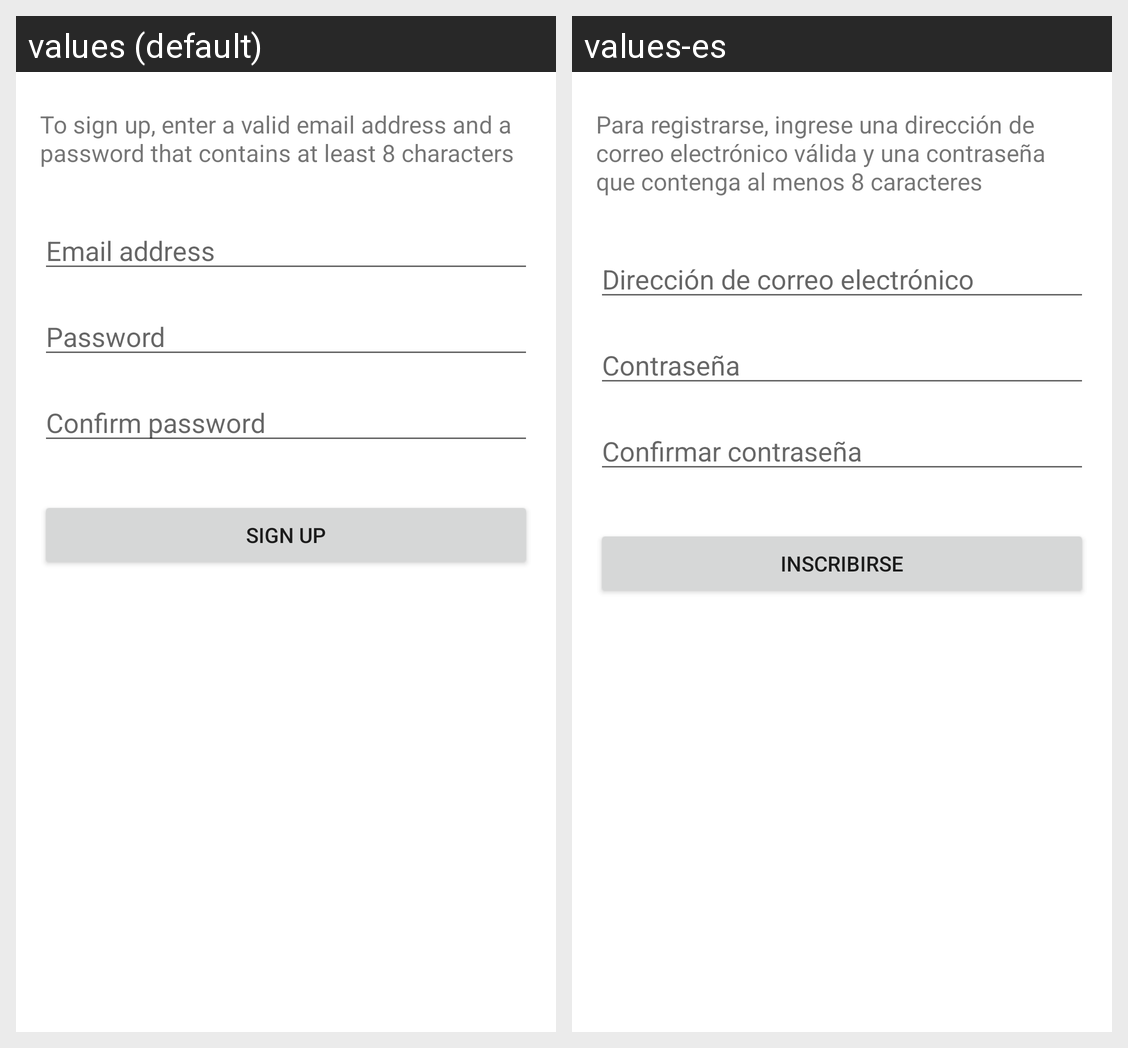

The same Android screen rendered under two of its app's locales, left to right. List the strings drawn on it with the default value and each locale's translation.
Android screen res/layout/activity_sign_up.xml rendered under 2 locales, left to right: values (default), values-es. Device: Nexus 5 (rendered at 1080×1920; each locale shown at half size, 540×960, under a caption strip naming it); theme Theme.BrokeGaming.
Strings drawn on this screen, with the default value and each locale's value (text and hints the layout hard-codes, and strings that could not be matched under every locale, appear in the picture but are not listed):

confirm_password
  values: Confirm password
  values-es: Confirmar contraseña

email_address
  values: Email address
  values-es: Dirección de correo electrónico

password
  values: Password
  values-es: Contraseña

sign_up
  values: Sign Up
  values-es: Inscribirse

text_prompt
  values: To sign up, enter a valid email address and a password that contains at least 8 characters
  values-es: Para registrarse, ingrese una dirección de correo electrónico válida y una contraseña que contenga al menos 8 caracteres
